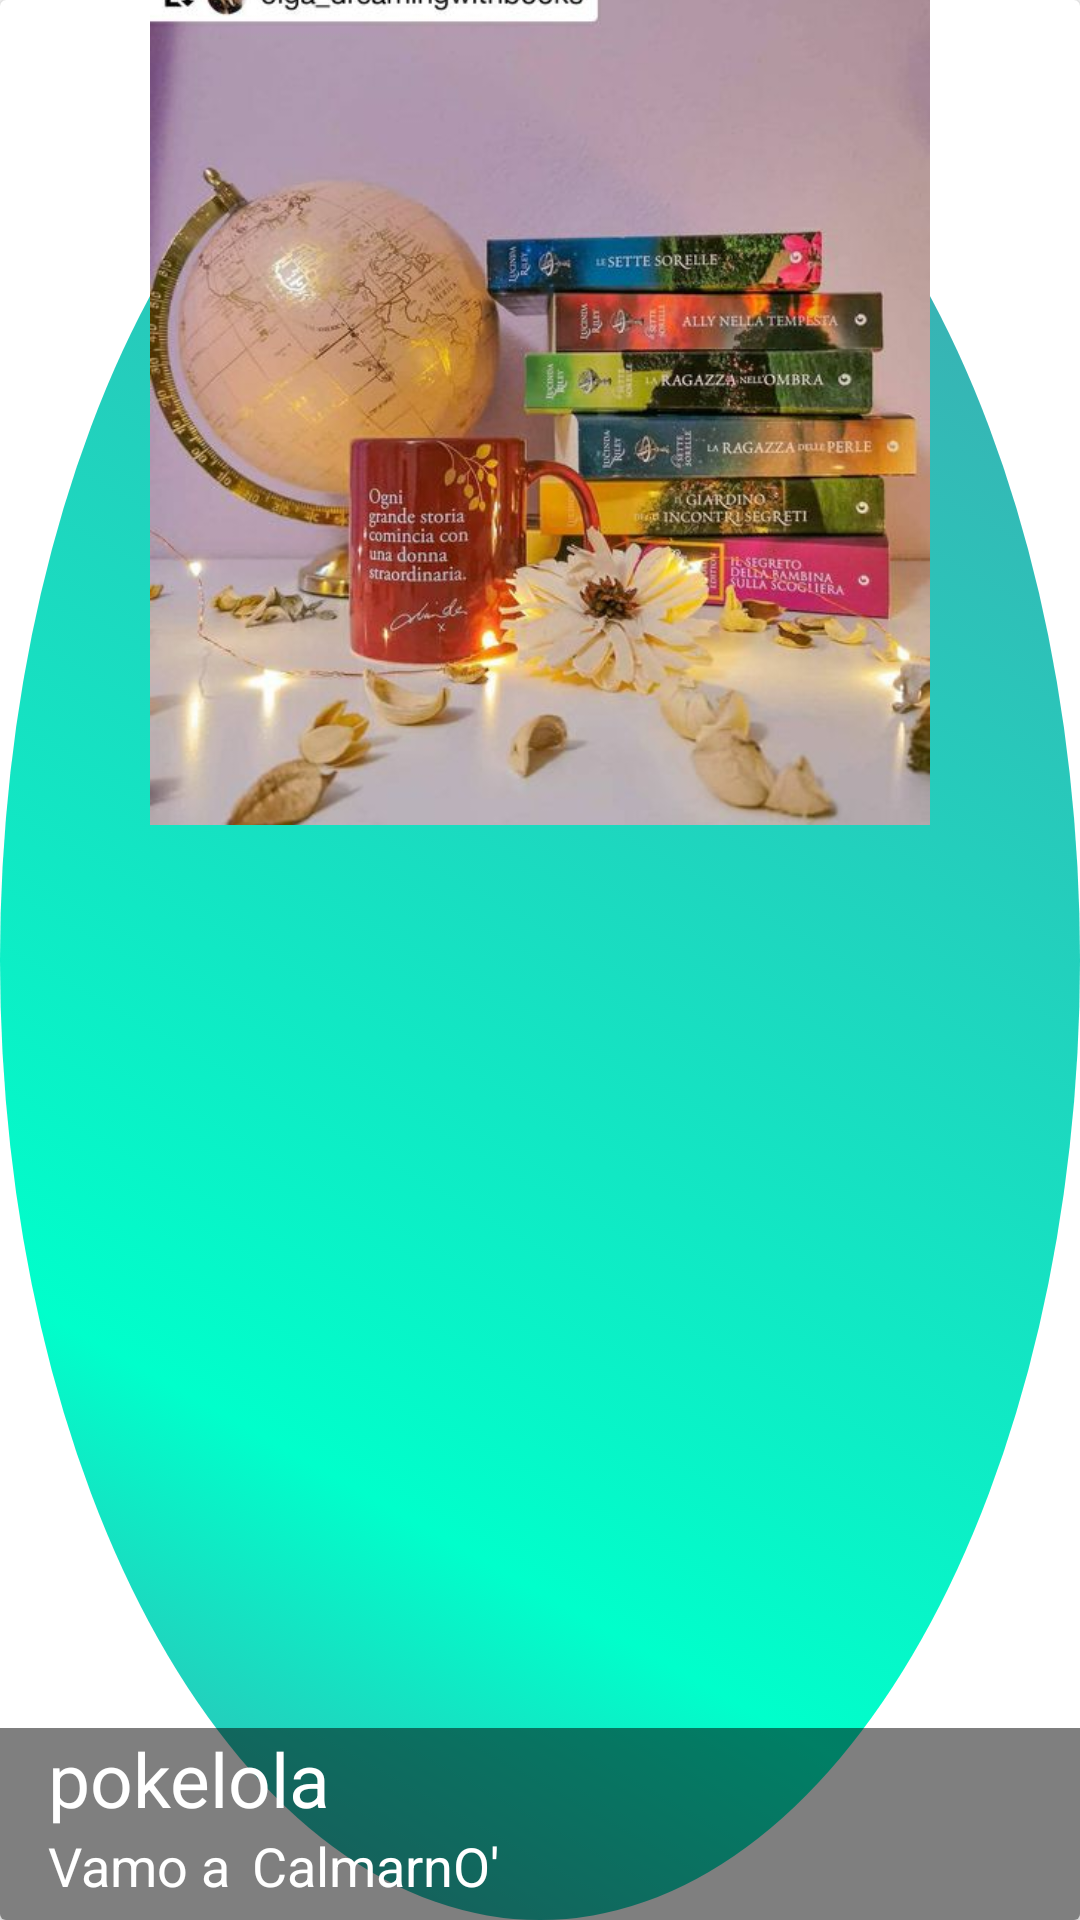

Write the Android layout XML for this screen, with the resource values it uses.
<!-- AndroidManifest.xml: application theme Theme.PokedexApp -->
<!-- res/layout/pokecardview_item.xml -->
<?xml version="1.0" encoding="utf-8"?>
<androidx.cardview.widget.CardView xmlns:android="http://schemas.android.com/apk/res/android"
    xmlns:app="http://schemas.android.com/apk/res-auto"
    android:id="@+id/pictureCardView"
    android:layout_width="match_parent"
    android:layout_height="275dp"
    android:layout_marginBottom="25dp"
    >

    <FrameLayout
        android:layout_width="match_parent"
        android:layout_height="match_parent"
        android:background="@drawable/custom_gradient"
        >

        <ImageView
            android:id="@+id/cv_image"
            android:layout_width="match_parent"
            android:layout_height="275dp"
            android:paddingHorizontal="50dp"
            android:scaleType="centerCrop"
            android:src="@drawable/default_img"
            android:transitionName="POKENAME" />

        <LinearLayout
            android:layout_width="match_parent"
            android:layout_height="wrap_content"
            android:layout_gravity="bottom"
            android:background="#80000000"
            android:orientation="vertical"
            android:paddingLeft="16dp"
            android:paddingBottom="6dp">

            <TextView
                android:id="@+id/cv_name"
                android:layout_width="wrap_content"
                android:layout_height="wrap_content"
                android:text="pokelola"
                android:textColor="@color/white"
                android:textSize="25sp" />

            <LinearLayout
                android:layout_width="match_parent"
                android:layout_height="wrap_content"
                android:orientation="horizontal">

                <TextView
                    android:layout_width="wrap_content"
                    android:layout_height="wrap_content"
                    android:text="Vamo a "
                    android:textSize="18sp"
                    android:textColor="@color/white"

                    android:paddingRight="3dp"/>

                <TextView
                    android:id="@+id/crd_tv_datetime"
                    android:layout_width="wrap_content"
                    android:layout_height="wrap_content"
                    android:textSize="18sp"
                    android:text="CalmarnO'"
                    android:textColor="@color/white" />


            </LinearLayout>

            
            
            
            
            
            
            
            
            
            
            

            
            
            
            
            
            
            
            
            
            
            

        </LinearLayout>
    </FrameLayout>


</androidx.cardview.widget.CardView>
<!-- resources referenced by this layout -->
<resources>
  <color name="white">#FFFFFFFF</color>
  <!-- drawable custom_gradient (drawable) -->
  <?xml version="1.0" encoding="utf-8"?>
  <selector xmlns:android="http://schemas.android.com/apk/res/android">
      <item>
          <shape android:shape="oval" >
              <gradient
                  android:startColor="#46A0AE"
                  android:centerY="0.25"
                  android:centerX="0.25"
                  android:centerColor="#00FFCB"
                  android:endColor="#46A0AE"
                  android:angle="45"/>
              <corners android:radius="15dp"/>
  
          </shape>
  
      </item>
  </selector>
  <!-- drawable default_img: jpg bitmap (drawable-v24, 53053 bytes) -->
  <style name="Theme.PokedexApp" parent="Theme.AppCompat.Light.NoActionBar">
          
          <item name="colorPrimary">@color/purple_500</item>
          <item name="colorPrimaryDark">@color/purple_700</item>
          <item name="colorAccent">@color/teal_200</item>
          
      </style>
  <color name="purple_500">#FF6200EE</color>
  <color name="purple_700">#FF3700B3</color>
  <color name="teal_200">#FF03DAC5</color>
</resources>
